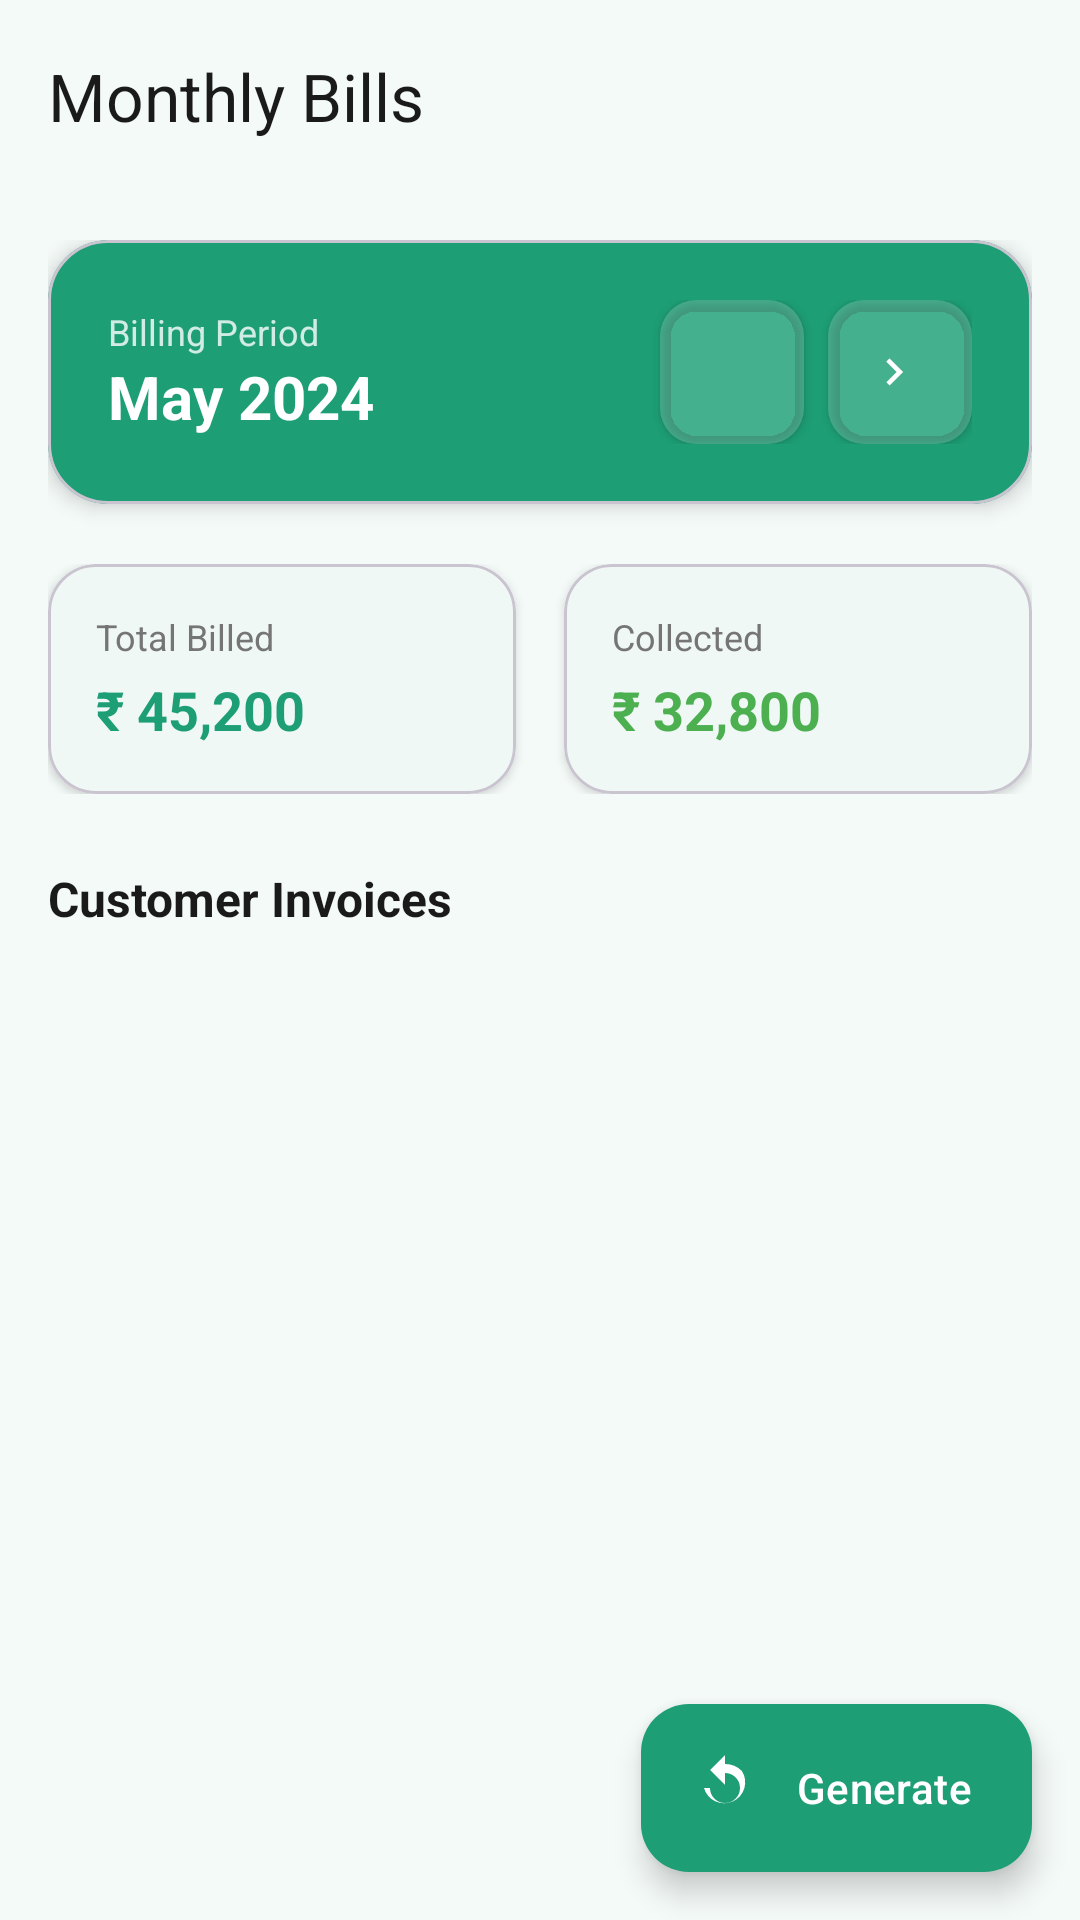

Android layout source for this screen:
<!-- AndroidManifest.xml: application theme Theme.DailyServiceApp -->
<!-- res/layout/activity_bill_list_new.xml -->
<?xml version="1.0" encoding="utf-8"?>
<androidx.coordinatorlayout.widget.CoordinatorLayout
    xmlns:android="http://schemas.android.com/apk/res/android"
    xmlns:app="http://schemas.android.com/apk/res-auto"
    xmlns:tools="http://schemas.android.com/tools"
    android:layout_width="match_parent"
    android:layout_height="match_parent"
    android:background="@color/bg_light">

    <com.google.android.material.appbar.AppBarLayout
        android:layout_width="match_parent"
        android:layout_height="wrap_content"
        android:background="@android:color/transparent"
        app:elevation="0dp">

        <com.google.android.material.appbar.MaterialToolbar
            android:id="@+id/toolbar"
            android:layout_width="match_parent"
            android:layout_height="?attr/actionBarSize"
            app:navigationIcon="@drawable/ic_back"
            app:navigationIconTint="@color/text_dark"
            app:title="Monthly Bills"
            app:titleTextColor="@color/text_dark" />

    </com.google.android.material.appbar.AppBarLayout>

    <androidx.core.widget.NestedScrollView
        android:layout_width="match_parent"
        android:layout_height="match_parent"
        android:clipToPadding="false"
        android:paddingBottom="80dp"
        app:layout_behavior="@string/appbar_scrolling_view_behavior">

        <LinearLayout
            android:layout_width="match_parent"
            android:layout_height="wrap_content"
            android:orientation="vertical"
            android:padding="16dp">

            
            <com.google.android.material.card.MaterialCardView
                android:id="@+id/monthSelectorCard"
                android:layout_width="match_parent"
                android:layout_height="wrap_content"
                android:layout_marginBottom="20dp"
                app:cardBackgroundColor="@color/teal_primary"
                app:cardCornerRadius="20dp"
                app:cardElevation="4dp">

                <LinearLayout
                    android:layout_width="match_parent"
                    android:layout_height="wrap_content"
                    android:gravity="center_vertical"
                    android:orientation="horizontal"
                    android:padding="20dp">

                    <LinearLayout
                        android:layout_width="0dp"
                        android:layout_height="wrap_content"
                        android:layout_weight="1"
                        android:orientation="vertical">

                        <TextView
                            android:layout_width="wrap_content"
                            android:layout_height="wrap_content"
                            android:text="Billing Period"
                            android:textColor="#CCFFFFFF"
                            android:textSize="12sp" />

                        <TextView
                            android:id="@+id/selectedMonthText"
                            android:layout_width="wrap_content"
                            android:layout_height="wrap_content"
                            android:text="May 2024"
                            android:textColor="@color/white"
                            android:textSize="20sp"
                            android:textStyle="bold" />
                    </LinearLayout>

                    <com.google.android.material.button.MaterialButton
                        android:id="@+id/previousMonthButton"
                        style="@style/Widget.MaterialComponents.Button.Icon"
                        android:layout_width="48dp"
                        android:layout_height="48dp"
                        android:insetLeft="0dp"
                        android:insetTop="0dp"
                        android:insetRight="0dp"
                        android:insetBottom="0dp"
                        app:backgroundTint="#33FFFFFF"
                        app:cornerRadius="12dp"
                        app:icon="@drawable/ic_chevron_left_24"
                        app:iconGravity="textStart"
                        app:iconPadding="0dp"
                        app:iconTint="@color/white" />

                    <com.google.android.material.button.MaterialButton
                        android:id="@+id/nextMonthButton"
                        style="@style/Widget.MaterialComponents.Button.Icon"
                        android:layout_width="48dp"
                        android:layout_height="48dp"
                        android:layout_marginStart="8dp"
                        android:insetLeft="0dp"
                        android:insetTop="0dp"
                        android:insetRight="0dp"
                        android:insetBottom="0dp"
                        app:backgroundTint="#33FFFFFF"
                        app:cornerRadius="12dp"
                        app:icon="@drawable/ic_chevron_right_24"
                        app:iconGravity="textStart"
                        app:iconPadding="0dp"
                        app:iconTint="@color/white" />

                </LinearLayout>
            </com.google.android.material.card.MaterialCardView>

            
            <LinearLayout
                android:layout_width="match_parent"
                android:layout_height="wrap_content"
                android:layout_marginBottom="24dp"
                android:orientation="horizontal">

                <com.google.android.material.card.MaterialCardView
                    android:layout_width="0dp"
                    android:layout_height="wrap_content"
                    android:layout_marginEnd="8dp"
                    android:layout_weight="1"
                    app:cardBackgroundColor="@color/white"
                    app:cardCornerRadius="16dp"
                    app:cardElevation="2dp">

                    <LinearLayout
                        android:layout_width="match_parent"
                        android:layout_height="wrap_content"
                        android:orientation="vertical"
                        android:padding="16dp">

                        <TextView
                            android:layout_width="wrap_content"
                            android:layout_height="wrap_content"
                            android:text="Total Billed"
                            android:textColor="@color/text_grey"
                            android:textSize="12sp" />

                        <TextView
                            android:layout_width="wrap_content"
                            android:layout_height="wrap_content"
                            android:layout_marginTop="4dp"
                            android:text="₹ 45,200"
                            android:textColor="@color/teal_primary"
                            android:textSize="18sp"
                            android:textStyle="bold" />
                    </LinearLayout>
                </com.google.android.material.card.MaterialCardView>

                <com.google.android.material.card.MaterialCardView
                    android:layout_width="0dp"
                    android:layout_height="wrap_content"
                    android:layout_marginStart="8dp"
                    android:layout_weight="1"
                    app:cardBackgroundColor="@color/white"
                    app:cardCornerRadius="16dp"
                    app:cardElevation="2dp">

                    <LinearLayout
                        android:layout_width="match_parent"
                        android:layout_height="wrap_content"
                        android:orientation="vertical"
                        android:padding="16dp">

                        <TextView
                            android:layout_width="wrap_content"
                            android:layout_height="wrap_content"
                            android:text="Collected"
                            android:textColor="@color/text_grey"
                            android:textSize="12sp" />

                        <TextView
                            android:layout_width="wrap_content"
                            android:layout_height="wrap_content"
                            android:layout_marginTop="4dp"
                            android:text="₹ 32,800"
                            android:textColor="@color/status_active"
                            android:textSize="18sp"
                            android:textStyle="bold" />
                    </LinearLayout>
                </com.google.android.material.card.MaterialCardView>
            </LinearLayout>

            <TextView
                android:layout_width="wrap_content"
                android:layout_height="wrap_content"
                android:layout_marginBottom="12dp"
                android:text="Customer Invoices"
                android:textColor="@color/text_dark"
                android:textSize="16sp"
                android:textStyle="bold" />

            
            <androidx.recyclerview.widget.RecyclerView
                android:id="@+id/billsRecyclerView"
                android:layout_width="match_parent"
                android:layout_height="wrap_content"
                android:nestedScrollingEnabled="false"
                tools:listitem="@layout/row_bill" />

            
            <ProgressBar
                android:id="@+id/loadingProgress"
                android:layout_width="wrap_content"
                android:layout_height="wrap_content"
                android:layout_gravity="center"
                android:layout_marginTop="32dp"
                android:visibility="gone" />

            
            <LinearLayout
                android:id="@+id/emptyState"
                android:layout_width="match_parent"
                android:layout_height="wrap_content"
                android:gravity="center"
                android:orientation="vertical"
                android:padding="48dp"
                android:visibility="gone">

                <ImageView
                    android:layout_width="80dp"
                    android:layout_height="80dp"
                    android:alpha="0.3"
                    android:src="@drawable/ic_nav_bills"
                    app:tint="@color/teal_primary" />

                <TextView
                    android:layout_width="wrap_content"
                    android:layout_height="wrap_content"
                    android:layout_marginTop="16dp"
                    android:text="No bills found"
                    android:textColor="@color/text_dark"
                    android:textSize="16sp"
                    android:textStyle="bold" />
            </LinearLayout>

        </LinearLayout>
    </androidx.core.widget.NestedScrollView>

    <com.google.android.material.floatingactionbutton.ExtendedFloatingActionButton
        android:id="@+id/generateBillsFab"
        android:layout_width="wrap_content"
        android:layout_height="wrap_content"
        android:layout_gravity="bottom|end"
        android:layout_margin="16dp"
        android:text="Generate"
        android:textColor="@color/white"
        app:backgroundTint="@color/teal_primary"
        app:icon="@drawable/ic_refresh_24"
        app:iconTint="@color/white" />

</androidx.coordinatorlayout.widget.CoordinatorLayout>
<!-- res/layout/row_bill.xml (included above) -->
<?xml version="1.0" encoding="utf-8"?>
<com.google.android.material.card.MaterialCardView xmlns:android="http://schemas.android.com/apk/res/android"
    xmlns:app="http://schemas.android.com/apk/res-auto"
    xmlns:tools="http://schemas.android.com/tools"
    android:layout_width="match_parent"
    android:layout_height="wrap_content"
    android:layout_marginHorizontal="4dp"
    android:layout_marginVertical="6dp"
    app:cardBackgroundColor="@color/white"
    app:cardCornerRadius="16dp"
    app:cardElevation="2dp">

    <androidx.constraintlayout.widget.ConstraintLayout
        android:layout_width="match_parent"
        android:layout_height="wrap_content"
        android:padding="16dp">

        <com.google.android.material.card.MaterialCardView
            android:id="@+id/customerAvatar"
            android:layout_width="48dp"
            android:layout_height="48dp"
            app:cardBackgroundColor="@color/teal_light"
            app:cardCornerRadius="24dp"
            app:cardElevation="0dp"
            app:layout_constraintStart_toStartOf="parent"
            app:layout_constraintTop_toTopOf="parent">

            <TextView
                android:id="@+id/customerInitial"
                android:layout_width="match_parent"
                android:layout_height="match_parent"
                android:gravity="center"
                android:text="JD"
                android:textColor="@color/teal_primary"
                android:textSize="18sp"
                android:textStyle="bold" />
        </com.google.android.material.card.MaterialCardView>

        <TextView
            android:id="@+id/customerName"
            android:layout_width="0dp"
            android:layout_height="wrap_content"
            android:layout_marginStart="16dp"
            android:ellipsize="end"
            android:maxLines="1"
            android:text="John Doe"
            android:textColor="@color/text_dark"
            android:textSize="16sp"
            android:textStyle="bold"
            app:layout_constraintEnd_toStartOf="@id/billAmount"
            app:layout_constraintStart_toEndOf="@id/customerAvatar"
            app:layout_constraintTop_toTopOf="@id/customerAvatar" />

        <TextView
            android:id="@+id/billPeriod"
            android:layout_width="0dp"
            android:layout_height="wrap_content"
            android:text="May 1 - May 31, 2024"
            android:textColor="@color/text_grey"
            android:textSize="12sp"
            app:layout_constraintEnd_toEndOf="@id/customerName"
            app:layout_constraintStart_toStartOf="@id/customerName"
            app:layout_constraintTop_toBottomOf="@id/customerName" />

        <TextView
            android:id="@+id/billAmount"
            android:layout_width="wrap_content"
            android:layout_height="wrap_content"
            android:text="₹ 1,250.00"
            android:textColor="@color/text_dark"
            android:textSize="18sp"
            android:textStyle="bold"
            app:layout_constraintEnd_toEndOf="parent"
            app:layout_constraintTop_toTopOf="@id/customerName" />

        <com.google.android.material.chip.Chip
            android:id="@+id/paymentStatusChip"
            android:layout_width="wrap_content"
            android:layout_height="wrap_content"
            android:layout_marginTop="12dp"
            android:text="PENDING"
            android:textColor="@color/white"
            android:textSize="10sp"
            android:textStyle="bold"
            app:chipBackgroundColor="@color/status_due"
            app:chipCornerRadius="8dp"
            app:chipStrokeWidth="0dp"
            app:layout_constraintStart_toStartOf="parent"
            app:layout_constraintTop_toBottomOf="@id/customerAvatar" />

        <LinearLayout
            android:layout_width="wrap_content"
            android:layout_height="wrap_content"
            android:orientation="horizontal"
            app:layout_constraintBottom_toBottomOf="parent"
            app:layout_constraintEnd_toEndOf="parent"
            app:layout_constraintTop_toTopOf="@id/paymentStatusChip">

            <com.google.android.material.button.MaterialButton
                android:id="@+id/viewDetailsButton"
                style="@style/Widget.Material3.Button.TextButton"
                android:layout_width="wrap_content"
                android:layout_height="wrap_content"
                android:minWidth="0dp"
                android:text="Details"
                android:textAllCaps="false"
                android:textColor="@color/teal_primary"
                android:textSize="13sp"
                app:paddingEnd="12dp"
                app:paddingStart="12dp" />

            <com.google.android.material.button.MaterialButton
                android:id="@+id/shareBillButton"
                style="@style/Widget.Material3.Button.IconButton"
                android:layout_width="40dp"
                android:layout_height="40dp"
                android:layout_marginStart="4dp"
                app:icon="@drawable/ic_share"
                app:iconSize="18dp"
                app:iconTint="@color/teal_primary" />

        </LinearLayout>

    </androidx.constraintlayout.widget.ConstraintLayout>
</com.google.android.material.card.MaterialCardView>
<!-- resources referenced by this layout -->
<resources>
  <color name="bg_light">#F4FAF8</color>
  <color name="status_active">#4CAF50</color>
  <color name="status_due">#F44336</color>
  <color name="teal_light">#E8F6F2</color>
  <color name="teal_primary">#1D9E75</color>
  <color name="text_dark">#1A1A1A</color>
  <color name="text_grey">#757575</color>
  <color name="white">#FFFFFF</color>
  <!-- drawable ic_chevron_right_24 (drawable) -->
  <?xml version="1.0" encoding="utf-8"?>
  <vector xmlns:android="http://schemas.android.com/apk/res/android"
      android:width="24dp"
      android:height="24dp"
      android:viewportWidth="24"
      android:viewportHeight="24">
      <path
          android:fillColor="#FF000000"
          android:pathData="M8.59,16.59 13.17,12 8.59,7.41 10,6l6,6 -6,6z" />
  </vector>
  <!-- drawable ic_refresh_24 (drawable) -->
  <?xml version="1.0" encoding="utf-8"?>
  <vector xmlns:android="http://schemas.android.com/apk/res/android"
      android:width="24dp"
      android:height="24dp"
      android:viewportWidth="24"
      android:viewportHeight="24">
      <path
          android:fillColor="#FF000000"
          android:pathData="M17.65,6.35A7.95,7.95 0,0 0,12 4V1L7,6l5,5V7a5,5 0,1 1,-5 5H5a7,7 0,1 0,12.65 -5.65z" />
  </vector>
  <style name="Theme.DailyServiceApp" parent="Base.Theme.DailyServiceApp" />
  <style name="Base.Theme.DailyServiceApp" parent="Theme.Material3.Light.NoActionBar">
          <item name="colorPrimary">@color/teal_primary</item>
          <item name="colorOnPrimary">@color/white</item>
          <item name="colorPrimaryContainer">@color/teal_light</item>
          <item name="colorOnPrimaryContainer">@color/teal_dark</item>
          <item name="colorSecondary">@color/status_active</item>
          <item name="colorOnSecondary">@color/white</item>
          <item name="colorSecondaryContainer">@color/bg_light</item>
          <item name="android:colorBackground">@color/bg_light</item>
          <item name="colorSurface">@color/white</item>
          <item name="colorSurfaceVariant">@color/bg_light</item>
          <item name="colorOnSurface">@color/text_dark</item>
          <item name="colorOnSurfaceVariant">@color/text_grey</item>
          <item name="colorError">@color/status_due</item>
          <item name="colorOutline">@color/divider_color</item>
          <item name="android:statusBarColor">@color/teal_primary</item>
          <item name="android:windowLightStatusBar">false</item>
          <item name="android:navigationBarColor">@color/white</item>
          <item name="android:windowLightNavigationBar" tools:targetApi="27">true</item>
      </style>
  <color name="teal_dark">#147A5B</color>
  <color name="divider_color">#EEEEEE</color>
</resources>
